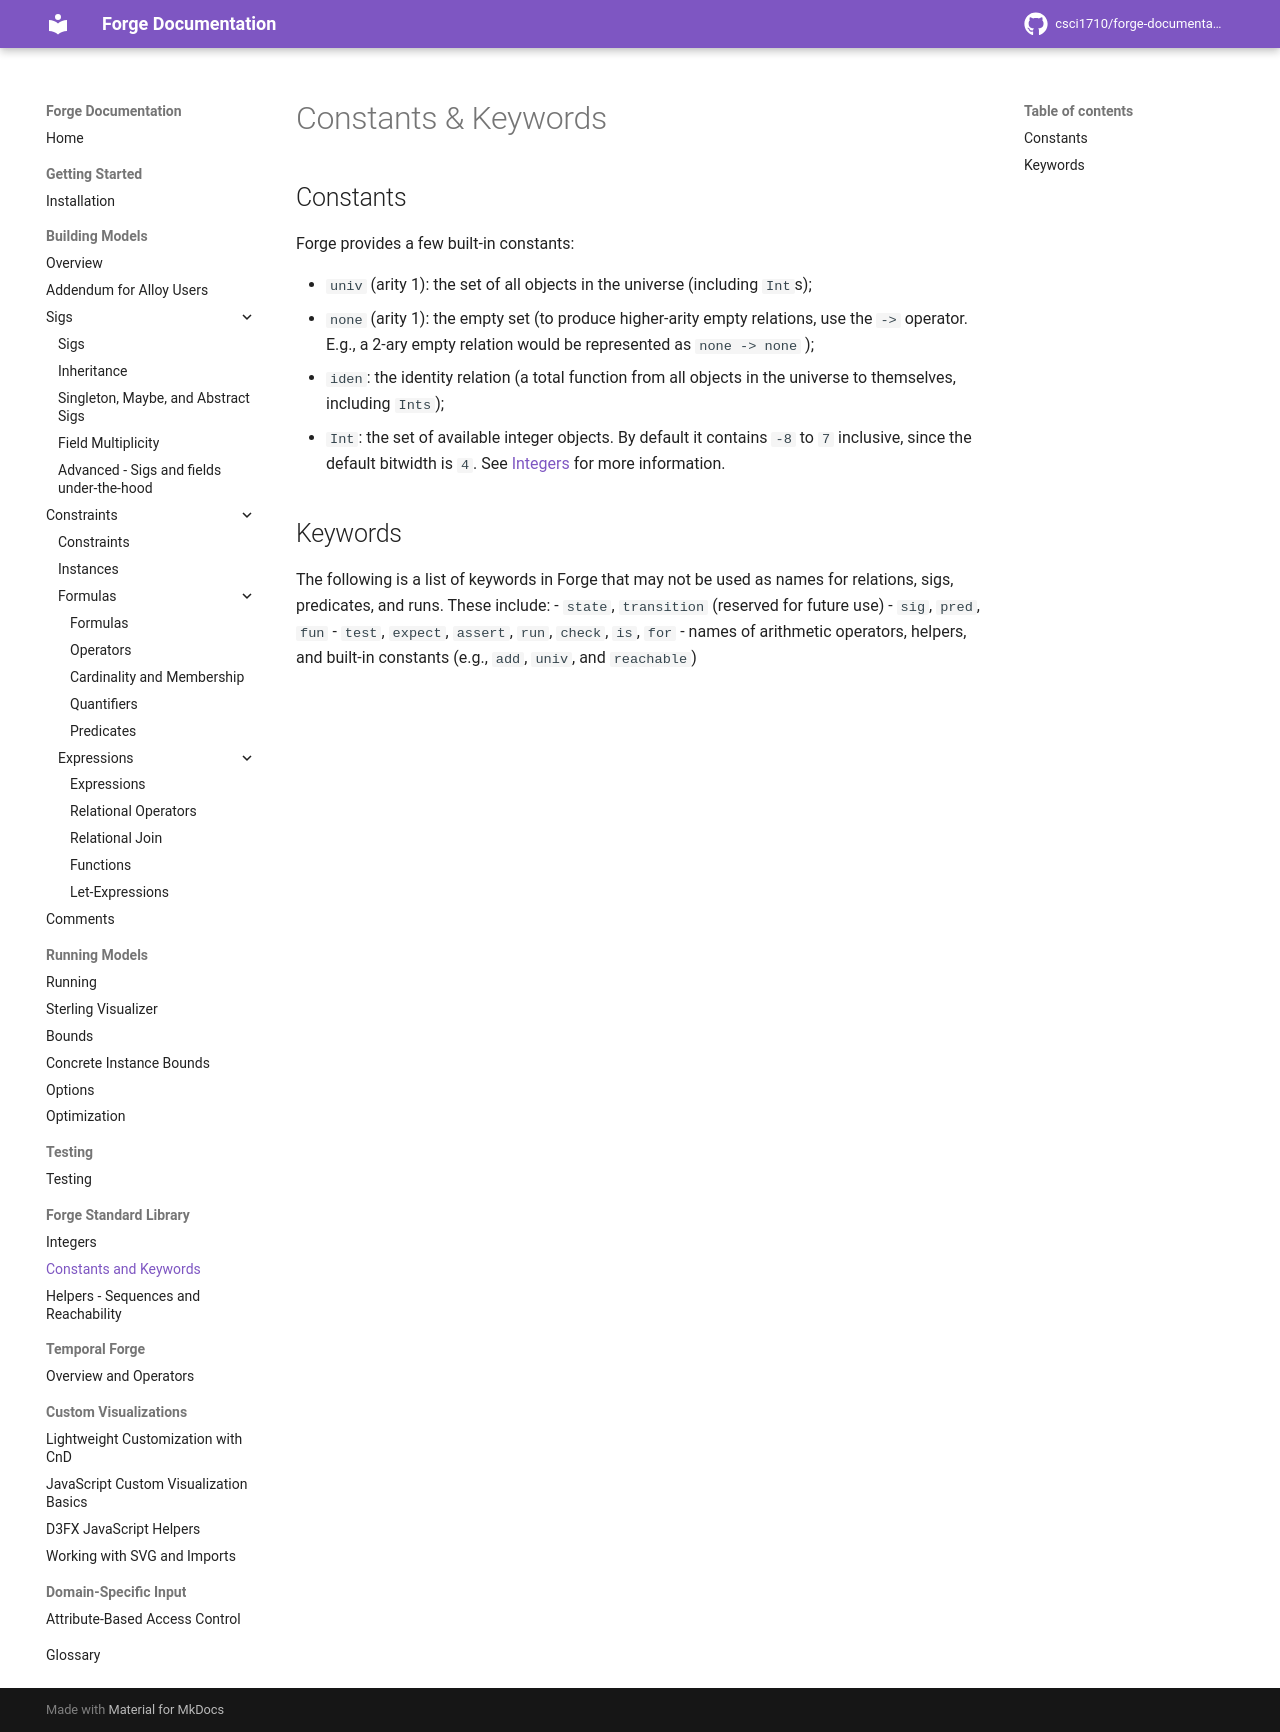

repository: forge-fm/forge-documentation · page: 4.2/forge-standard-library/constants-and-keywords/index.html · generator: mkdocs

# Constants & Keywords

## Constants

Forge provides a few built-in constants:

- `univ` (arity 1): the set of all objects in the universe (including `Int`s);
- `none` (arity 1): the empty set (to produce higher-arity empty relations, use the `->` operator. E.g., a 2-ary empty relation would be represented as `none -> none` 
);
- `iden`: the identity relation (a total function from all objects in the universe to themselves, including `Ints`);
- `Int`: the set of available integer objects. By default it contains `-8` to `7` inclusive, since the default bitwidth is `4`. See [Integers](../forge-standard-library/integers.md) for more information.

## Keywords

The following is a list of keywords in Forge that may not be used as names for relations, sigs, predicates, and runs. These include:
- `state`, `transition` (reserved for future use)
- `sig`, `pred`, `fun`
- `test`, `expect`, `assert`, `run`, `check`, `is`, `for`
- names of arithmetic operators, helpers, and built-in constants (e.g., `add`, `univ`, and `reachable`)
